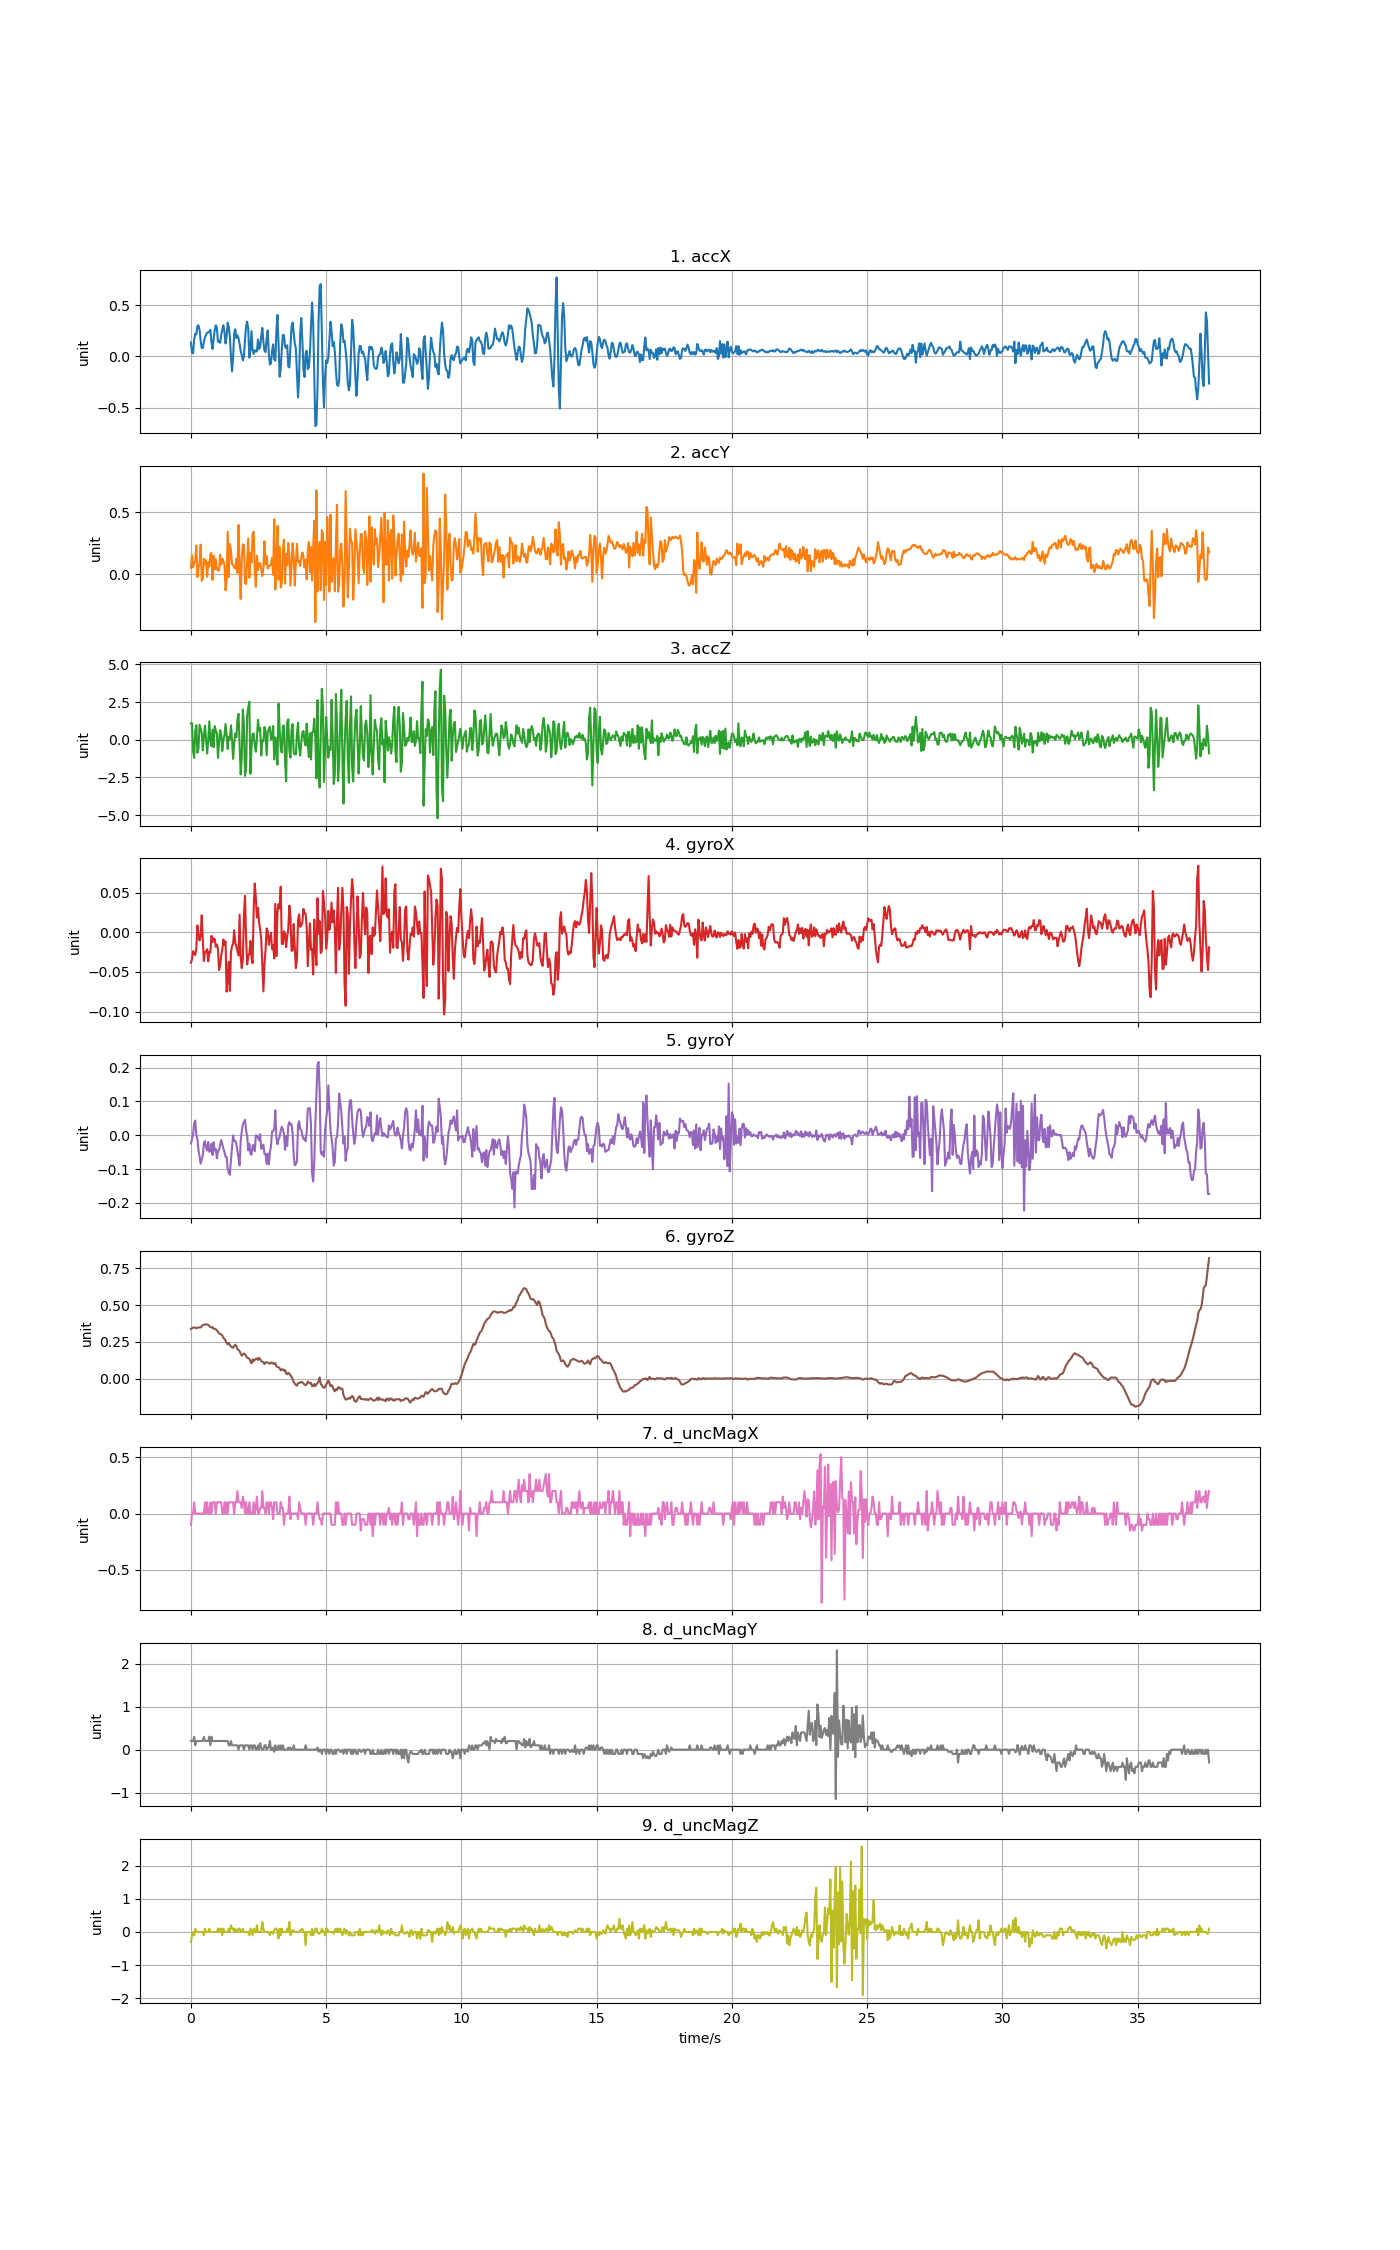

The data file committed next to this chart (first rows):
accX, accY, accZ, gyroX, gyroY, gyroZ, d_uncMagX, d_uncMagY, d_uncMagZ
0.1356, 0.05303, 1.088, -0.03849, -0.02429, 0.3371, -0.1, 0.2, -0.3
0.03855, 0.1524, 1.099, -0.03421, -0.01268, 0.3414, 0.0, 0.2, -0.1
0.02987, 0.05746, -0.7269, -0.02383, 0.001674, 0.3469, 0.0, 0.2, 0.0
0.1634, 0.09038, -1.203, -0.0275, 0.03466, 0.3472, 0.1, 0.3, -0.1
0.2216, 0.1093, 0.5552, -0.02872, 0.04352, 0.3472, 0.0, 0.1, 0.1
0.2144, 0.2328, 0.9562, -0.02016, 0.001368, 0.3414, 0.0, 0.2, 0.0
0.2974, -0.02023, -0.8634, 0.008546, -0.01207, 0.3463, 0.0, 0.2, 0.0
0.3032, 0.05531, -0.576, -0.00245, -0.04322, 0.3475, 0.0, 0.2, 0.0
0.2577, 0.09014, 1.005, -0.01039, -0.06216, 0.3475, 0.0, 0.2, 0.0
0.1537, 0.2397, 0.7252, -0.004282, -0.08415, 0.3481, 0.0, 0.2, 0.0
0.08164, -0.05064, 0.4535, 0.02137, -0.07255, 0.3566, 0.0, 0.2, 0.0
0.08128, -0.03508, -0.7077, -0.00978, -0.05972, 0.364, 0.0, 0.2, 0.0
0.1425, 0.1268, 0.1949, -0.03635, -0.02246, 0.3661, 0.0, 0.3, -0.1
0.1872, 0.0832, 0.9239, -0.02475, -0.01726, 0.3667, 0.1, 0.2, 0.1
0.211, 0.1142, 0.05842, -0.02444, -0.03681, 0.3704, 0.0, 0.2, 0.0
0.2301, -0.01844, -0.9172, -0.02139, -0.04506, 0.367, 0.1, 0.2, 0.0
0.2351, 0.09685, -0.07925, -0.03666, -0.02001, 0.3652, 0.0, 0.2, 0.0
0.2388, 0.06255, 1.227, -0.02444, -0.04872, 0.3573, 0.0, 0.3, 0.1
0.2594, 0.166, -0.03735, -0.02566, -0.04689, 0.3499, 0.1, 0.1, 0.0
0.1379, 0.1724, -0.424, -0.004588, -0.02551, 0.3481, 0.0, 0.3, 0.0
0.07254, -0.04429, 0.6677, -0.01222, -0.0585, 0.3499, 0.1, 0.2, 0.0
0.1736, 0.1495, -0.497, -0.007947, -0.02062, 0.3389, 0.1, 0.2, 0.0
0.2552, 0.0401, 0.9036, -0.008558, -0.04506, 0.3389, 0.1, 0.2, 0.0
0.3036, 0.1228, 0.6013, -0.01833, -0.04078, 0.335, 0.0, 0.2, 0.0
0.2768, 0.04501, 0.4403, -0.01558, -0.06796, 0.3279, 0.1, 0.2, 0.0
0.1439, 0.02969, -1.212, -0.02078, -0.04628, 0.3188, 0.1, 0.2, 0.1
0.1457, 0.0328, -0.187, -0.04765, -0.04384, 0.3066, 0.1, 0.2, 0.0
0.1316, 0.1582, 0.6378, -0.04216, -0.02826, 0.3044, 0.1, 0.2, 0.1
0.2077, 0.07889, 0.3553, -0.02872, -0.0139, 0.3004, 0.1, 0.2, 0.1
0.2614, 0.1265, -0.7466, -0.0223, -0.02673, 0.2931, 0.0, 0.2, -0.1
0.3032, 0.1097, -0.04693, -0.009169, -0.03895, 0.2772, 0.0, 0.2, 0.1
0.2362, 0.08015, 0.2775, -0.01619, -0.04964, 0.2696, 0.1, 0.2, 0.0
0.1267, -0.1267, 1.045, -0.01161, -0.06399, 0.2589, 0.0, 0.2, 0.0
0.1954, -0.04441, 0.311, -0.07484, -0.06369, 0.2427, 0.1, 0.2, 0.0
0.3288, 0.3432, -0.6167, -0.05926, -0.0982, 0.2333, 0.0, 0.2, 0.0
0.2831, -0.02071, 0.1937, -0.03727, -0.111, 0.243, 0.1, 0.1, 0.1
0.1968, 0.2438, 0.0249, -0.07392, -0.1171, 0.2259, 0.1, 0.1, 0.0
-0.002634, 0.1968, 0.9586, -0.02536, -0.07255, 0.2195, 0.1, 0.2, 0.2
-0.1475, 0.08296, 0.01412, -0.01742, -0.03712, 0.2125, 0.1, 0.1, 0.1
-0.004549, 0.07614, -1.275, -0.01497, -0.0004643, 0.2094, 0.1, 0.1, 0.1
0.2265, 0.05555, -0.2409, 0.002437, -0.01696, 0.2229, 0.0, 0.1, 0.0
0.2643, 0.04752, 0.408, -0.01283, -0.01635, 0.2308, 0.1, 0.1, 0.1
0.1781, 0.126, 0.1632, -0.01833, -0.0249, 0.2223, 0.1, 0.09999, 0.0
0.2065, 0.01293, 1.314, -0.02352, -0.04506, 0.199, 0.2, 0.1, 0.0
0.1784, 0.3977, 1.72, -0.02933, -0.06705, 0.196, 0.1, 0.0, 0.1
0.1216, 0.06345, -0.2373, 0.02199, -0.08904, 0.1856, 0.1, 0.1, 0.1
0.0516, -0.1965, -2.303, -0.03177, -0.01604, 0.1709, 0.1, 0.1, 0.0
0.01353, 0.1317, -1.171, -0.04521, 0.01114, 0.1557, 0.05, 0.1, 0.0
-0.03807, 0.2412, 2.008, -0.03421, 0.03191, 0.163, 0.15, 0.09999, 0.1
-0.003472, 0.2377, 0.9455, 0.0226, 0.03894, 0.1712, 0.1, 0.0, 0.0
0.1683, -0.07147, -2.394, 0.04581, 0.04596, 0.1654, 0.0, 0.1, 0.0
0.2934, -0.07542, -2.015, -0.006726, 0.0142, 0.1545, 0.1, 0.1, 0.0
0.3387, 0.116, 1.558, -0.04063, -0.001991, 0.1422, 0.0, 0.1, 0.0
0.2642, 0.2897, 2.144, -0.02963, -0.04475, 0.1395, 0.0, 0.1, 0.0
-0.01233, -0.02676, 2.521, -0.02719, -0.02551, 0.1358, 0.1, 0.0, -0.1
0.0644, 0.1718, -2.256, -0.011, -0.05422, 0.1178, 0.0, 0.09999, 0.1
0.247, 0.09493, -0.5174, -0.03177, -0.05789, 0.1037, 0.0, 0.1, 0.0
0.06045, 0.3272, 0.384, -0.0391, -0.02979, 0.1306, 0.0, 0.0, -0.1
0.02358, 0.3434, 0.4128, 0.02932, -0.02917, 0.1172, 0.1, 0.1, 0.1
0.06117, 0.03962, -0.3247, 0.06139, -0.0472, 0.1276, 0.0, 0.1, 0.0
... 882 more rows
